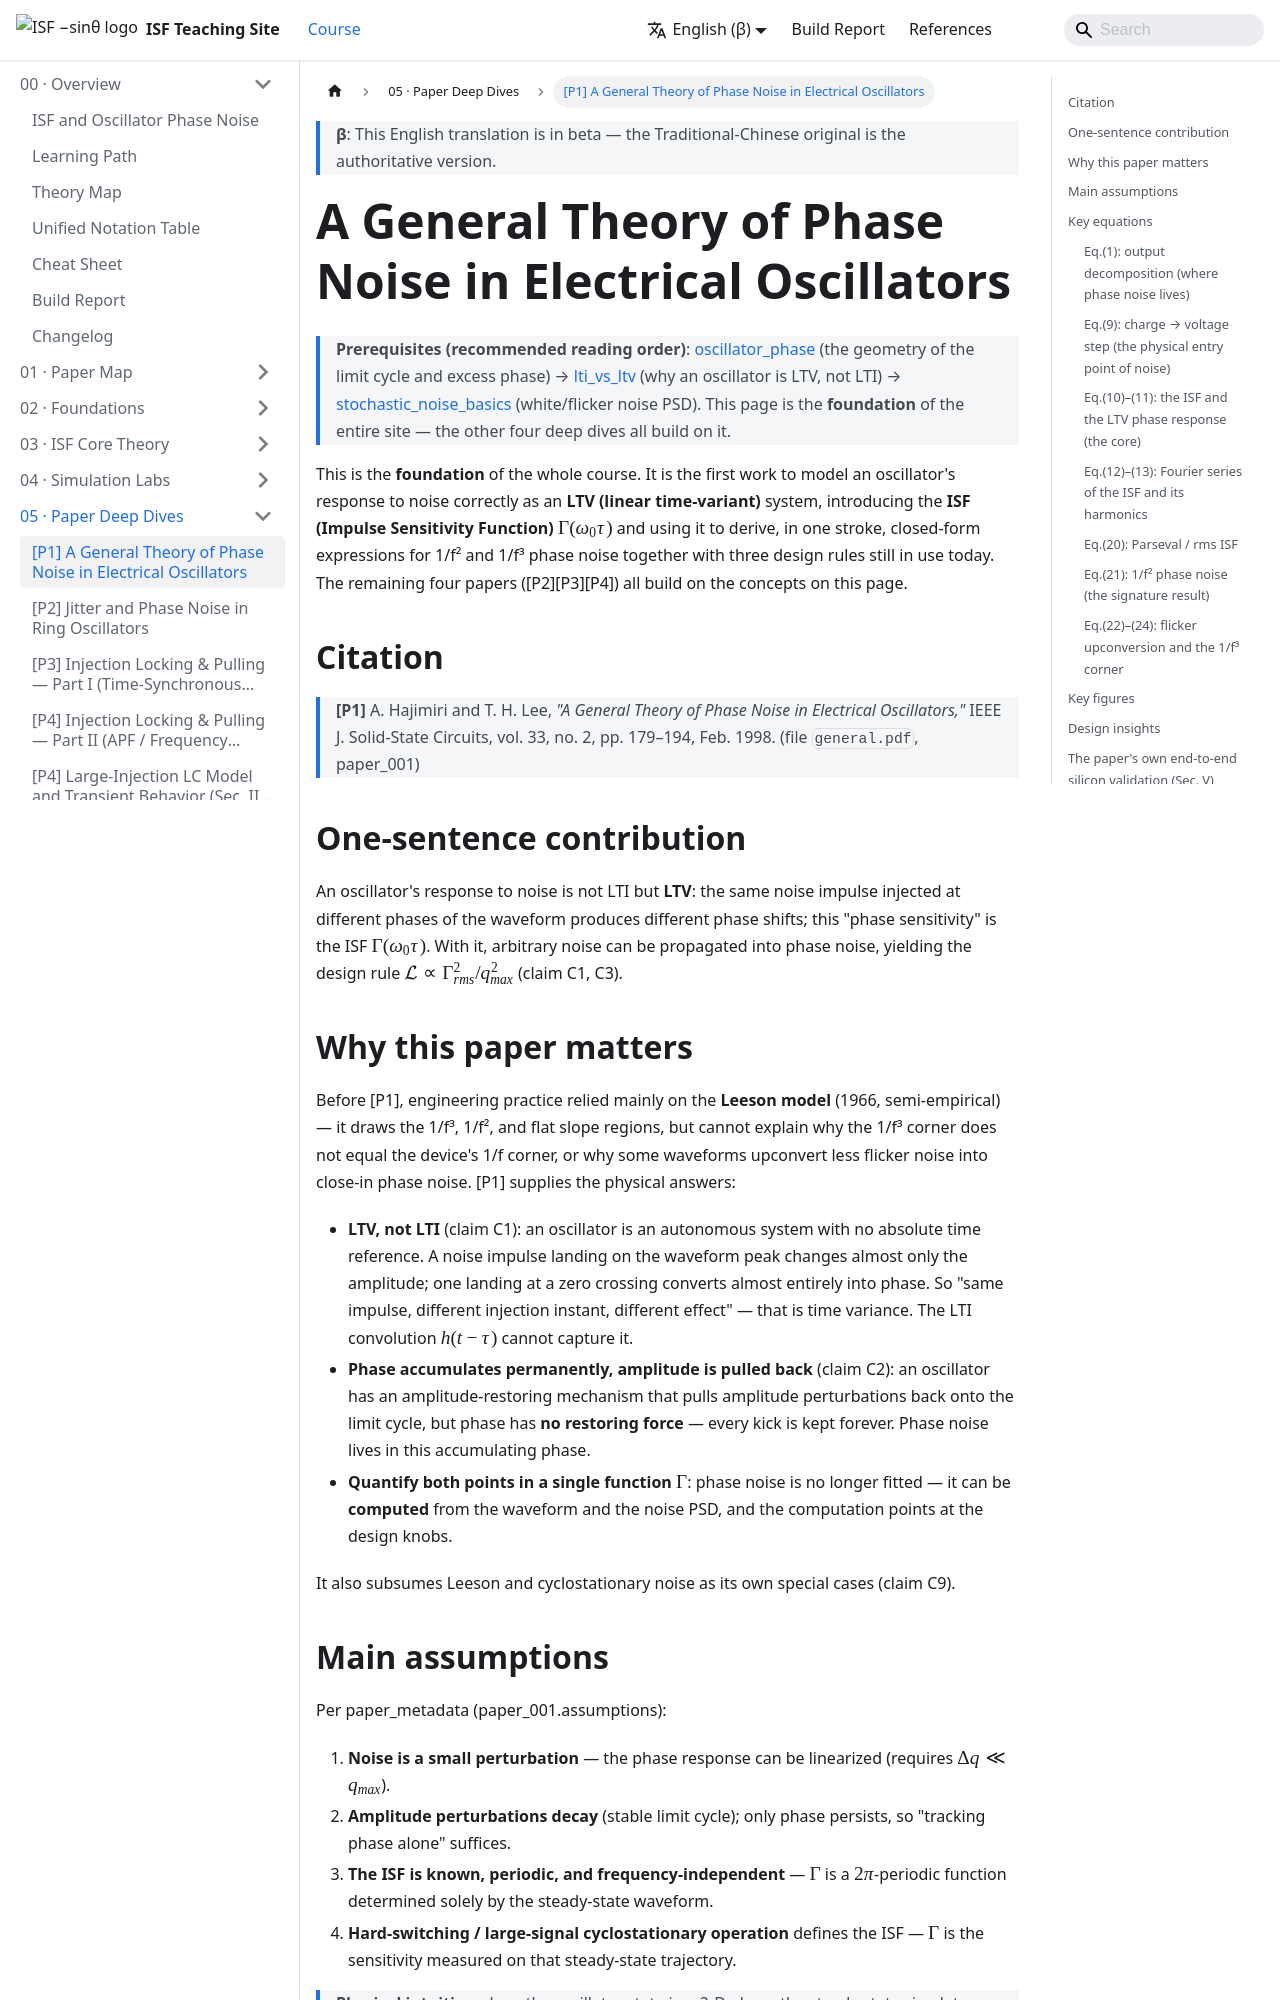

repository: gmcycle7/isf-teaching-site · page: en/05_paper_deep_dives/paper_001_general_theory_phase_noise/index.html · generator: docusaurus

---
title: "[P1] A General Theory of Phase Noise in Electrical Oscillators"
description: Hajimiri–Lee 1998 精讀：ISF、q_max normalization、1/f² 與 1/f³ phase noise、三條設計法則。
---

# A General Theory of Phase Noise in Electrical Oscillators

> **先備知識（建議先讀）**：[oscillator_phase](/02_foundations/oscillator_phase)（limit cycle 與 excess phase 的幾何）→ [lti_vs_ltv](/02_foundations/lti_vs_ltv)（為何振盪器是 LTV、不是 LTI）→ [stochastic_noise_basics](/02_foundations/stochastic_noise_basics)（white／flicker noise PSD）。這頁是全站的**地基**，其餘四篇 deep-dive 都建立在它之上。

這是整個課程的**地基**。它第一次把「振盪器對 noise 的反應」正確地建模成
**LTV（linear time-variant，線性時變）** 系統，引入了 **ISF（Impulse Sensitivity
Function，脈衝敏感度函數）** $\Gamma(\omega_0\tau)$，並用它一口氣推出 1/f²、1/f³
phase noise 的封閉式與三條沿用至今的設計法則。後面四篇論文（[P2][P3][P4]）全建立在這頁的
觀念上。

## Citation

> **[P1]** A. Hajimiri and T. H. Lee, *"A General Theory of Phase Noise in Electrical
> Oscillators,"* IEEE J. Solid-State Circuits, vol. 33, no. 2, pp. 179–194, Feb. 1998.
> （檔案 `general.pdf`，paper_001）

## One-sentence contribution

振盪器對 noise 不是 LTI 而是 **LTV**：同一顆 noise 脈衝在波形不同相位注入會造成不同的相位
偏移，這個「相位敏感度」就是 ISF $\Gamma(\omega_0\tau)$；用它能把任意 noise 推導成
phase noise，並得到 $\mathcal{L}\propto\Gamma_{rms}^2/q_{max}^2$ 的設計法則（claim C1, C3）。

## Why this paper matters

在 [P1] 之前，工程界主要用 **Leeson 模型**（1966，半經驗式）——它能畫出 1/f³、1/f²、平坦
三段斜率，卻說不清楚「為什麼 1/f³ 的轉折點不等於 device 的 1/f corner」「為什麼某些波形
比較不會把 flicker noise 上轉成 close-in phase noise」。[P1] 給出物理答案：

- **LTV 而非 LTI**（claim C1）：振盪器是 autonomous（自主）系統，沒有絕對時間參考。一個
  noise 脈衝打在波峰幾乎只改振幅，打在 zero-crossing（過零點）幾乎全變相位。所以「同一個
  脈衝、不同注入時刻、不同效果」——這就是時變。LTI 的卷積 $h(t-\tau)$ 抓不到這件事。
- **相位會永久累積、振幅會被拉回**（claim C2）：振盪器有 amplitude restoring（振幅恢復）
  機制把振幅擾動拉回 limit cycle，但相位**沒有恢復力**，每一次踢都永久留下。phase noise
  就住在這個「會累積的相位」裡。
- **把上面兩點量化成一個函數 $\Gamma$**，於是 phase noise 不再靠擬合，而是能從波形與 noise
  PSD **算出來**，並指出設計旋鈕。

它也把 Leeson、cyclostationary noise（週期穩態雜訊）都收成自己的特例（claim C9）。

## Main assumptions

照 paper_metadata（paper_001.assumptions）：

1. **noise 是小擾動**——相位反應可線性化（要求 $\Delta q\ll q_{max}$）。
2. **振幅擾動會衰減**（穩定 limit cycle），只有相位永久留下，所以「只追蹤相位」就夠。
3. **ISF 已知、週期、且與頻率無關**——$\Gamma$ 是 $2\pi$ 週期函數，只由 steady-state 波形決定。
4. **hard-switching／大訊號週期穩態**定義 ISF——$\Gamma$ 是在那個穩態軌跡上量到的敏感度。

> **物理直覺**：把振盪器狀態畫在 2-D 平面，穩態沿 limit cycle 轉圈。一顆電流脈衝把狀態點
> 推一下；**沿環的切向分量**變成相位（永久留），**離環的徑向分量**變成振幅（被拉回）。
> 同一個脈衝在不同相位踢，切向／徑向比例不同——把這比例整理成只跟注入相位有關的週期函數，
> 就是 ISF。完整幾何見 [oscillator_phase](/02_foundations/oscillator_phase)。

## Key equations

下面挑 [P1] 最關鍵的幾條（Eq.(1) 與 Eq.(9)–(24)）。每條的 LaTeX **逐字**取自規範第 3 節，
含 `[P1] Eq.(n) page` 引用；常數不自行更動。
